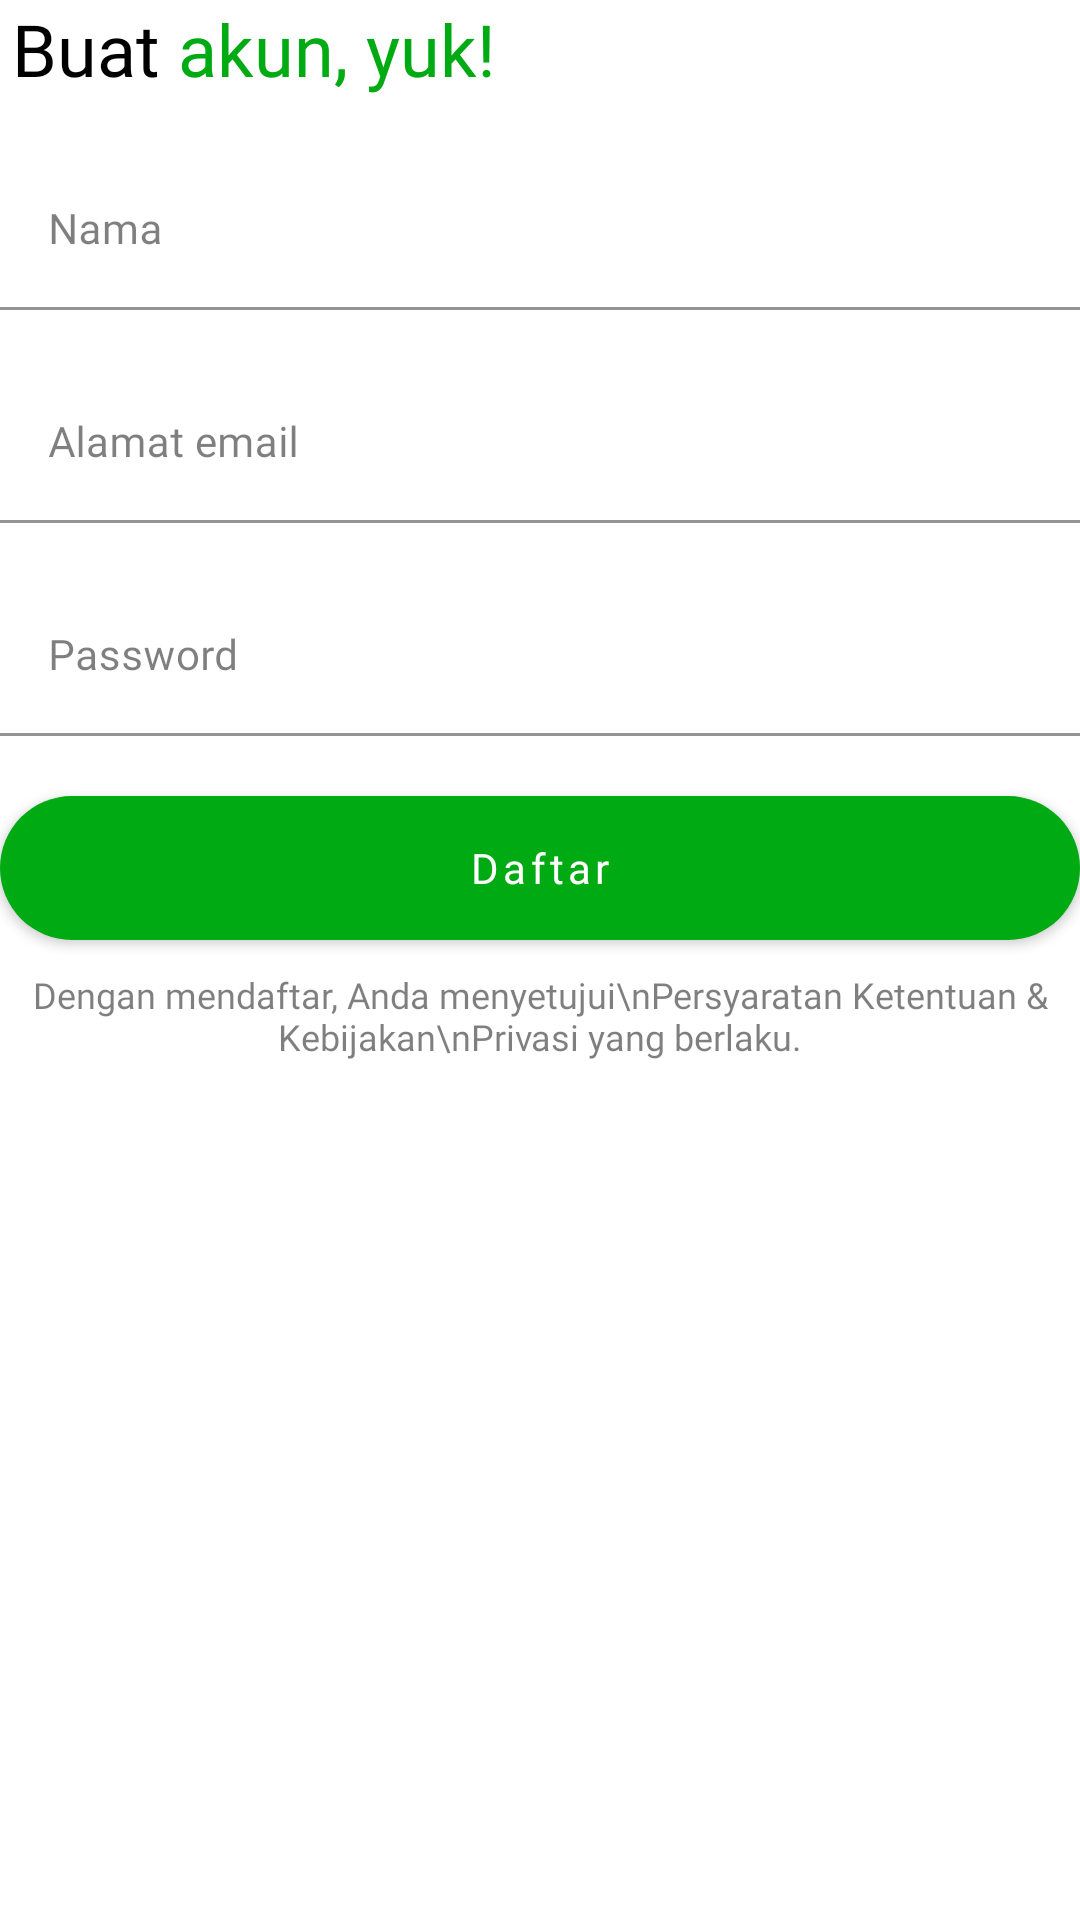

This screen was rendered from an Android layout file. Write that file and the resources it references.
<!-- AndroidManifest.xml: application theme Theme.GemastikMealPlanner -->
<!-- res/layout/fragment_signup.xml -->
<?xml version="1.0" encoding="utf-8"?>
<FrameLayout xmlns:android="http://schemas.android.com/apk/res/android"
    xmlns:tools="http://schemas.android.com/tools"
    android:layout_width="match_parent"
    android:layout_height="match_parent"
    xmlns:app="http://schemas.android.com/apk/res-auto"
    tools:context=".ui.view.auth.SignupFragment">

    
    <androidx.constraintlayout.widget.ConstraintLayout
        android:layout_width="match_parent"
        android:layout_height="match_parent">
        <TextView
            android:id="@+id/signup_textview_1"
            android:layout_width="wrap_content"
            android:layout_height="wrap_content"
            app:layout_constraintTop_toTopOf="parent"
            app:layout_constraintLeft_toLeftOf="parent"
            android:text="Buat"
            android:fontFamily="@font/roboto_w500_medium"
            android:textSize="24sp"
            android:textColor="@color/black"
            android:layout_marginLeft="4dp"/>
        <TextView
            android:id="@+id/signup_textview_2"
            android:layout_width="wrap_content"
            android:layout_height="wrap_content"
            app:layout_constraintLeft_toRightOf="@id/signup_textview_1"
            app:layout_constraintTop_toTopOf="parent"
            android:text=" akun, yuk!"
            android:fontFamily="@font/roboto_w700_bold"
            android:textSize="24sp"
            android:textColor="@color/app_green"/>

        <com.google.android.material.textfield.TextInputLayout
            android:id="@+id/signup_inputlayout_1"
            android:layout_height="wrap_content"
            android:layout_width="match_parent"
            app:layout_constraintTop_toBottomOf="@id/signup_textview_1"
            app:layout_constraintLeft_toLeftOf="parent"
            android:layout_marginTop="18dp"
            app:boxStrokeColor="@color/black_50_auth"
            app:boxStrokeWidthFocused="2dp"
            app:hintTextColor="@color/black_50_auth"
            android:textColorHint="@color/black_50_auth">

            <com.google.android.material.textfield.TextInputEditText
                android:id="@+id/signup_edittext_fullname"
                android:inputType="textPersonName"
                android:hint="Nama"
                android:textColor="@color/black"
                android:textSize="14sp"
                android:fontFamily="@font/roboto_w400_regular"
                android:maxLines="1"
                android:layout_height="wrap_content"
                android:layout_width="match_parent"
                android:backgroundTint="@color/white"
                android:windowSoftInputMode="stateAlwaysHidden" />

        </com.google.android.material.textfield.TextInputLayout>

        <com.google.android.material.textfield.TextInputLayout
            android:id="@+id/signup_inputlayout_2"
            android:layout_height="wrap_content"
            android:layout_width="match_parent"
            app:layout_constraintTop_toBottomOf="@id/signup_inputlayout_1"
            app:layout_constraintLeft_toLeftOf="parent"
            android:layout_marginTop="18dp"
            app:boxStrokeColor="@color/black_50_auth"
            app:boxStrokeWidthFocused="2dp"
            app:hintTextColor="@color/black_50_auth"
            android:textColorHint="@color/black_50_auth">

            <com.google.android.material.textfield.TextInputEditText
                android:id="@+id/signup_edittext_email"
                android:inputType="textEmailAddress"
                android:hint="Alamat email"
                android:textColor="@color/black"
                android:textSize="14sp"
                android:fontFamily="@font/roboto_w400_regular"
                android:maxLines="1"
                android:layout_height="wrap_content"
                android:layout_width="match_parent"
                android:backgroundTint="@color/white"
                android:windowSoftInputMode="stateAlwaysHidden" />

        </com.google.android.material.textfield.TextInputLayout>

        <com.google.android.material.textfield.TextInputLayout
            android:id="@+id/signup_inputlayout_3"
            android:layout_height="wrap_content"
            android:layout_width="match_parent"
            app:layout_constraintTop_toBottomOf="@id/signup_inputlayout_2"
            app:layout_constraintLeft_toLeftOf="parent"
            app:boxStrokeColor="@color/black_50_auth"
            app:boxStrokeWidthFocused="2dp"
            app:hintTextColor="@color/black_50_auth"
            android:textColorHint="@color/black_50_auth"
            android:layout_marginTop="18dp">

            <com.google.android.material.textfield.TextInputEditText
                android:id="@+id/signup_edittext_password"
                android:inputType="textPassword"
                android:hint="Password"
                android:textSize="14sp"
                android:textColor="@color/black"
                android:fontFamily="@font/roboto_w400_regular"
                android:maxLines="1"
                android:layout_height="wrap_content"
                android:layout_width="match_parent"
                android:backgroundTint="@color/white"
                android:windowSoftInputMode="stateAlwaysHidden" />

        </com.google.android.material.textfield.TextInputLayout>

        <androidx.appcompat.widget.AppCompatButton
            android:id="@+id/signup_button_signup"
            android:layout_width="match_parent"
            android:layout_height="wrap_content"
            app:layout_constraintTop_toBottomOf="@id/signup_inputlayout_3"
            android:layout_marginTop="20dp"
            android:text="Daftar"
            android:textColor="@color/white"
            android:fontFamily="@font/roboto_w400_regular"
            android:textSize="14sp"
            android:textAllCaps="false"
            android:letterSpacing="0.1"
            android:elevation="0dp"
            android:background="@drawable/green_round_auth"/>

        <TextView
            android:id="@+id/signup_textview_3"
            android:layout_width="match_parent"
            android:layout_height="wrap_content"
            app:layout_constraintTop_toBottomOf="@id/signup_button_signup"
            android:layout_marginTop="10dp"
            android:paddingBottom="150dp"
            android:text="Dengan mendaftar, Anda menyetujui\nPersyaratan Ketentuan &amp; Kebijakan\nPrivasi yang berlaku."
            android:textSize="12sp"
            android:textColor="@color/black_50_auth"
            android:fontFamily="@font/roboto_w400_regular"
            android:gravity="center"/>

        <LinearLayout
            android:id="@+id/signup_linearlayout_1"
            android:layout_width="match_parent"
            android:layout_height="wrap_content"
            app:layout_constraintTop_toBottomOf="@id/signup_textview_3"
            android:layout_marginTop="20dp"
            android:gravity="center"
            android:weightSum="12"
            android:orientation="horizontal"
            android:visibility="gone">

            <View
                android:layout_width="0dp"
                android:layout_height="3dp"
                android:layout_weight="4"
                android:background="@color/grey_auth"
                android:layout_marginRight="20dp"/>
            <TextView
                android:layout_width="wrap_content"
                android:layout_height="wrap_content"
                android:text="Atau daftar dengan"
                android:textSize="14sp"
                android:fontFamily="@font/roboto_w400_regular"
                android:textColor="@color/black"/>
            <View
                android:layout_width="0dp"
                android:layout_height="3dp"
                android:layout_weight="4"
                android:layout_marginLeft="20dp"
                android:background="@color/grey_auth"/>

        </LinearLayout>

        <LinearLayout
            android:id="@+id/signup_linearlayout_2"
            android:layout_width="match_parent"
            android:layout_height="wrap_content"
            android:layout_marginTop="20dp"
            android:paddingBottom="25dp"
            app:layout_constraintTop_toBottomOf="@id/signup_linearlayout_1"
            android:gravity="center"
            android:visibility="gone">

            <ImageButton
                android:id="@+id/signup_imagebutton_facebook"
                android:layout_width="wrap_content"
                android:layout_height="wrap_content"
                android:src="@drawable/ic_facebook"
                android:backgroundTint="@android:color/transparent"/>

            <ImageButton
                android:id="@+id/signup_imagebutton_google"
                android:layout_width="wrap_content"
                android:layout_height="wrap_content"
                android:layout_marginLeft="10dp"
                android:src="@drawable/ic_google_plus"
                android:backgroundTint="@android:color/transparent"/>

        </LinearLayout>

    </androidx.constraintlayout.widget.ConstraintLayout>

</FrameLayout>
<!-- resources referenced by this layout -->
<resources>
  <color name="app_green">#00AA13</color>
  <color name="black">#FF000000</color>
  <color name="black_50_auth">#80000000</color>
  <color name="grey_auth">#C4C4C4</color>
  <color name="white">#FFFFFFFF</color>
  <!-- drawable green_round_auth (drawable) -->
  <?xml version="1.0" encoding="utf-8"?>
  <shape xmlns:android="http://schemas.android.com/apk/res/android" android:shape="rectangle">
      <solid android:color="@color/app_green"/>
      <corners android:radius="40dp"/>
  </shape>
  <style name="Theme.GemastikMealPlanner" parent="Theme.MaterialComponents.DayNight.NoActionBar">
          
          <item name="colorPrimary">@color/purple_500</item>
          <item name="colorPrimaryDark">@color/purple_700</item>
          <item name="colorAccent">@color/teal_200</item>
      </style>
  <color name="purple_500">#FF6200EE</color>
  <color name="purple_700">#FF3700B3</color>
  <color name="teal_200">#FF03DAC5</color>
</resources>
